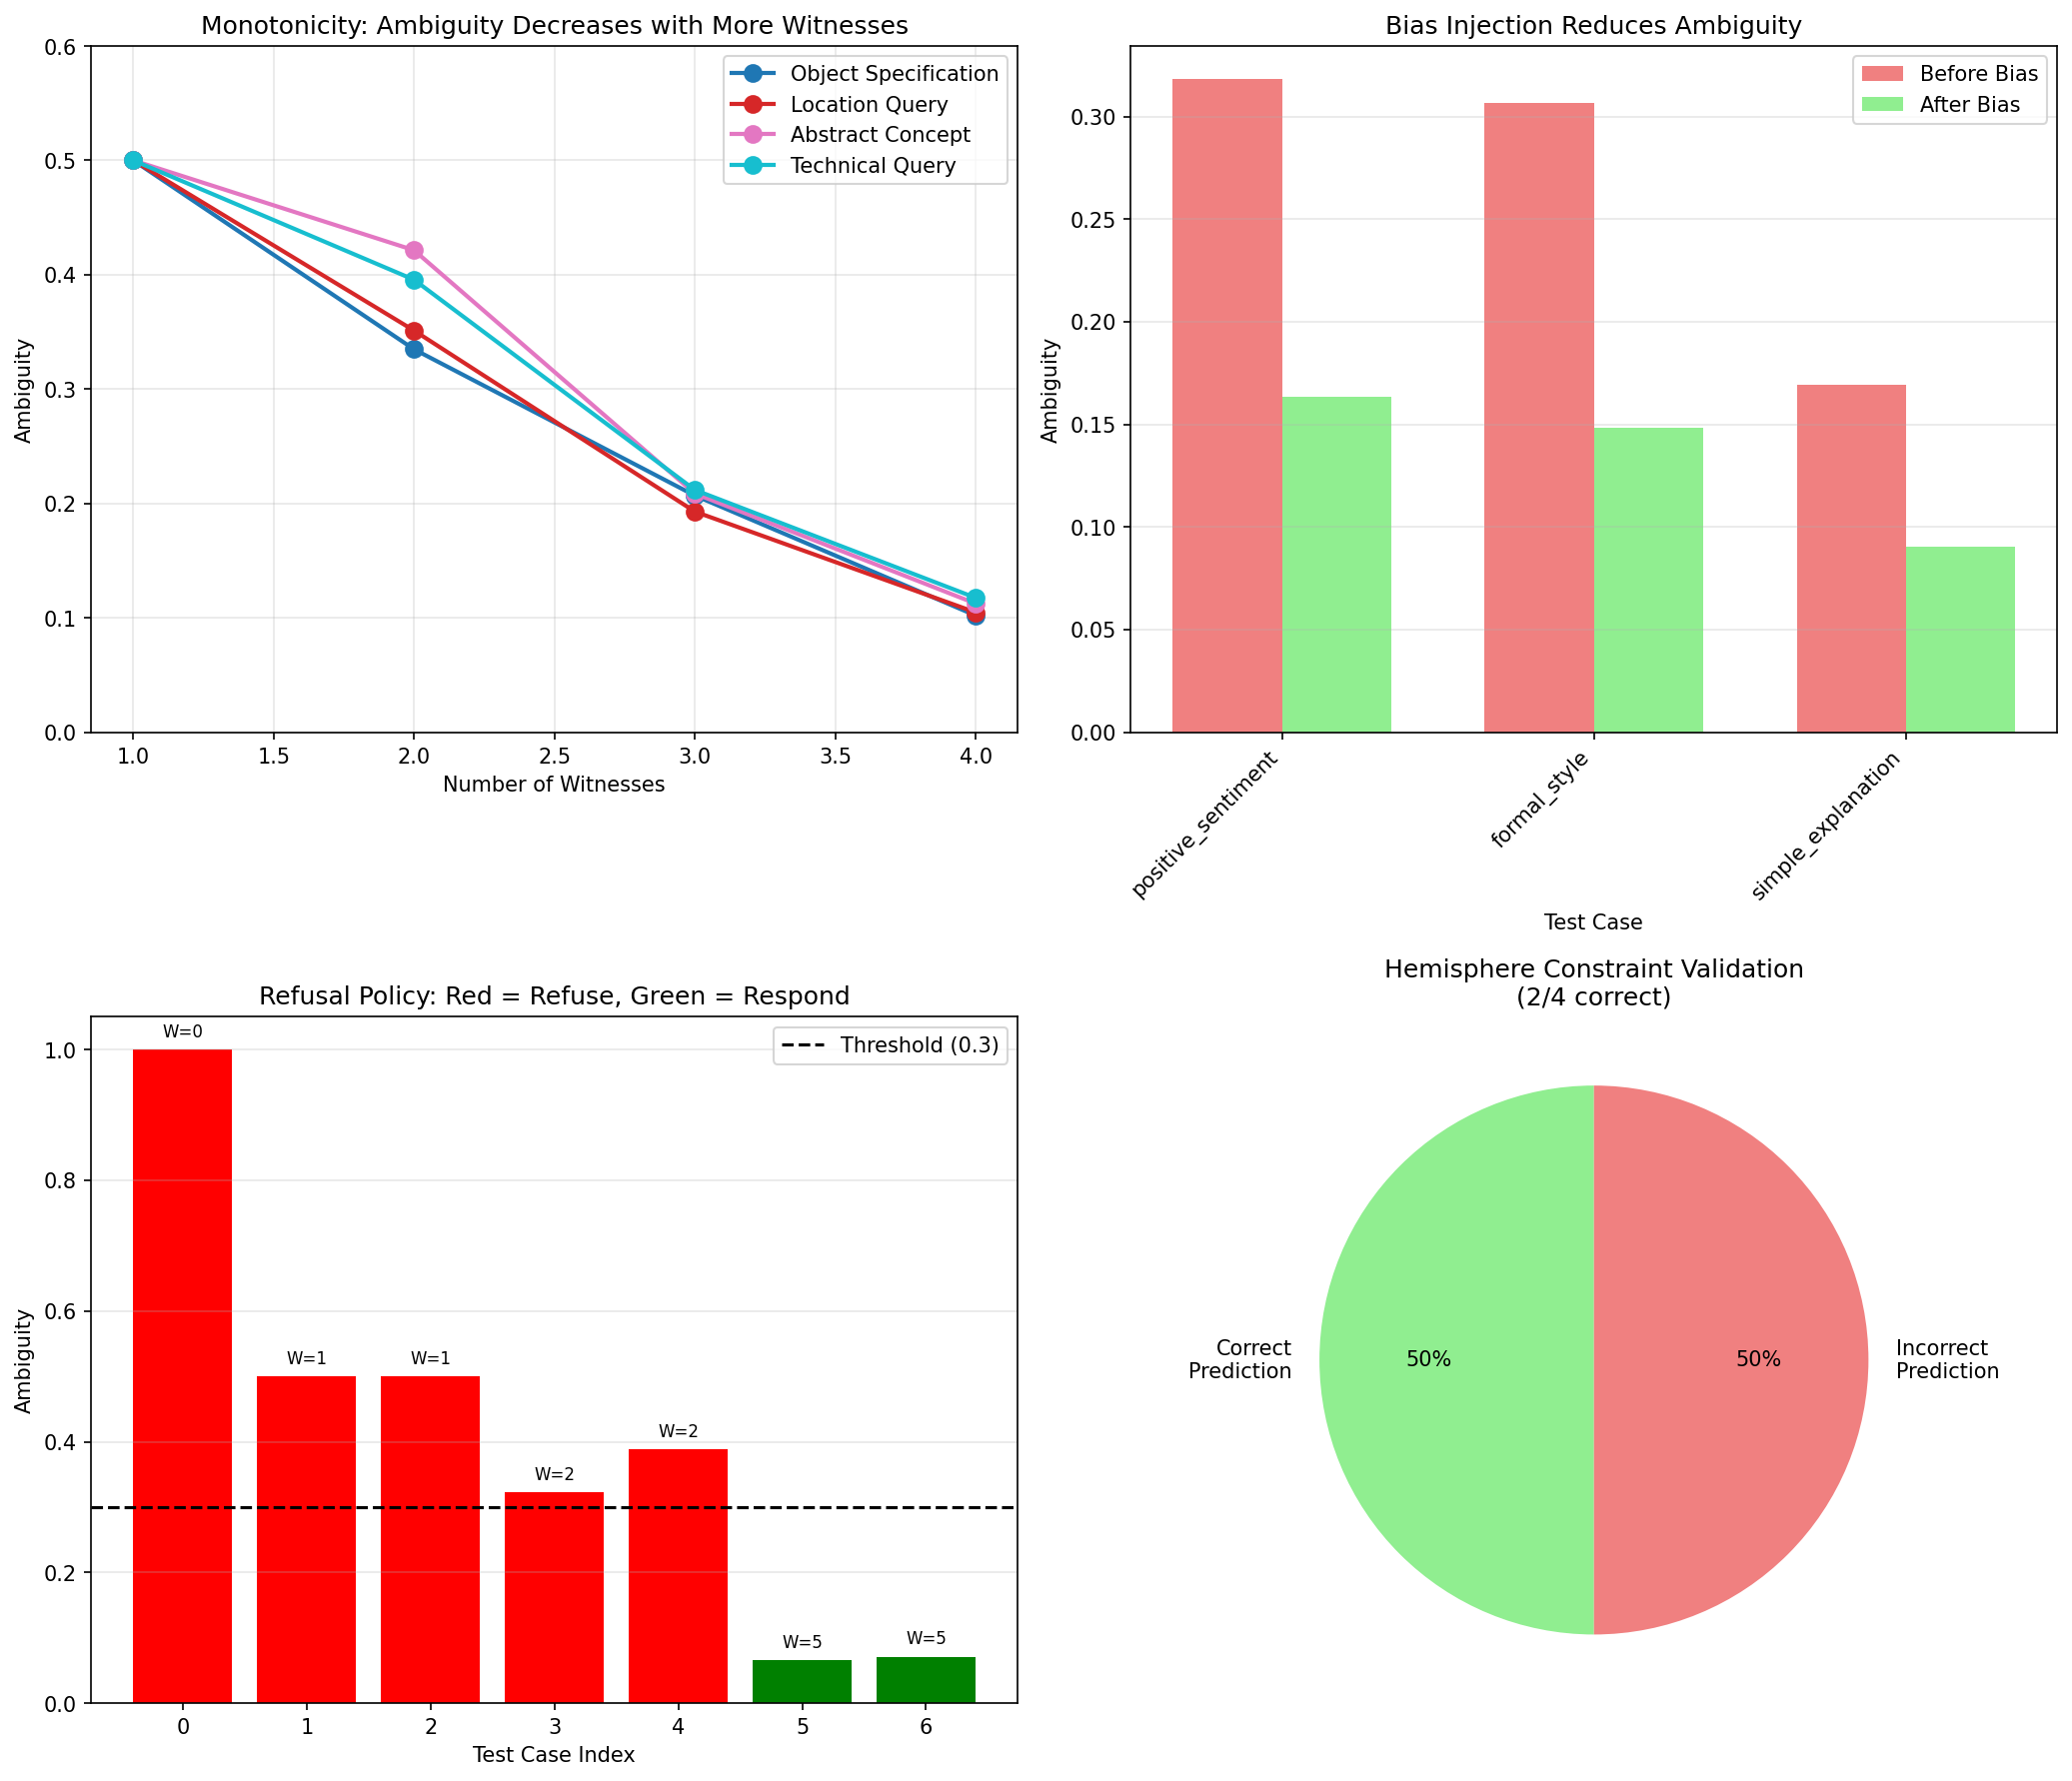

Recreate this plot in Python.
"""
Experiment 8: Conservation of Ambiguity Validation

Tests the Conservation of Ambiguity principle from "Axioms of Semantic Geometry":
- Ambiguity can ONLY decrease via:
  1. Adding new witnesses (more constraints)
  2. Explicit bias injection
- Without these, ambiguity is conserved (cannot spontaneously decrease)

Key insight: This explains why AI can seem to "hallucinate" - it's not adding information,
it's selecting from an ambiguous space without proper bias disclosure.
"""

import numpy as np
from sentence_transformers import SentenceTransformer
import matplotlib.pyplot as plt
from scipy.spatial import ConvexHull
from scipy.spatial.distance import cosine
import warnings
warnings.filterwarnings('ignore')


class AmbiguityCalculator:
    """Computes semantic ambiguity from witness embeddings"""

    def __init__(self, model):
        self.model = model

    def compute_ambiguity(self, witnesses: list) -> dict:
        """
        Compute ambiguity as the "size" of the consistent region.

        For a witness set W, the consistent region is all meanings μ that satisfy
        μ · w > 0 for all w ∈ W (hemisphere constraint).

        We approximate this using:
        1. Solid angle of the consistent region
        2. Variance of possible directions
        3. Entropy-based measure
        """
        if len(witnesses) == 0:
            return {
                'ambiguity': 1.0,  # Maximum ambiguity
                'solid_angle': 4 * np.pi,  # Full sphere
                'variance': float('inf'),
                'num_witnesses': 0
            }

        # Get embeddings for witnesses
        embeddings = self.model.encode(witnesses, convert_to_numpy=True)
        embeddings = embeddings / np.linalg.norm(embeddings, axis=1, keepdims=True)

        # Compute ambiguity measures

        # 1. Mean direction and spread
        mean_direction = np.mean(embeddings, axis=0)
        mean_direction = mean_direction / (np.linalg.norm(mean_direction) + 1e-10)

        # 2. Angular spread (variance of angles from mean)
        angles_from_mean = np.arccos(np.clip(embeddings @ mean_direction, -1, 1))
        angular_variance = np.var(angles_from_mean)

        # 3. Pairwise consistency (how much witnesses agree)
        if len(witnesses) > 1:
            pairwise_sims = embeddings @ embeddings.T
            # Remove diagonal
            mask = ~np.eye(pairwise_sims.shape[0], dtype=bool)
            pairwise_sims_off = pairwise_sims[mask]
            consistency = np.mean(pairwise_sims_off)
        else:
            consistency = 1.0

        # 4. Approximate solid angle of consistent region
        # For orthogonal constraints, each halves the sphere
        # Solid angle ≈ 4π / 2^n for n orthogonal witnesses
        # For non-orthogonal, we estimate based on pairwise angles
        if len(witnesses) > 1:
            # Compute effective dimensionality reduction
            pairwise_angles = np.arccos(np.clip(embeddings @ embeddings.T, -1, 1))
            np.fill_diagonal(pairwise_angles, 0)
            avg_angle = np.mean(pairwise_angles[np.triu_indices(len(witnesses), k=1)])

            # Orthogonality factor (1 = orthogonal, 0 = parallel)
            orthogonality = avg_angle / (np.pi / 2)
            effective_constraints = len(witnesses) * min(orthogonality, 1.0)

            # Approximate solid angle reduction
            solid_angle = 4 * np.pi / (2 ** effective_constraints)
        else:
            solid_angle = 2 * np.pi  # Single witness halves the sphere

        # Normalized ambiguity (0 = no ambiguity, 1 = maximum)
        # Based on solid angle relative to full sphere
        ambiguity = solid_angle / (4 * np.pi)

        return {
            'ambiguity': float(ambiguity),
            'solid_angle': float(solid_angle),
            'angular_variance': float(angular_variance),
            'consistency': float(consistency),
            'num_witnesses': len(witnesses),
            'mean_direction': mean_direction,
            'embeddings': embeddings
        }

    def compute_spherical_convex_hull(self, embeddings: np.ndarray) -> dict:
        """
        Compute the spherical convex hull of witness directions.
        This represents the "boundary" of the consistent region.
        """
        if len(embeddings) < 4:
            return {
                'has_hull': False,
                'vertices': len(embeddings),
                'volume': None
            }

        try:
            # Project to lower dimension for visualization
            from sklearn.decomposition import PCA
            pca = PCA(n_components=3)
            projected = pca.fit_transform(embeddings)
            projected = projected / np.linalg.norm(projected, axis=1, keepdims=True)

            hull = ConvexHull(projected)
            return {
                'has_hull': True,
                'vertices': len(hull.vertices),
                'volume': hull.volume,
                'area': hull.area,
                'projected_points': projected
            }
        except Exception as e:
            return {
                'has_hull': False,
                'vertices': len(embeddings),
                'volume': None,
                'error': str(e)
            }

    def satisfies_hemisphere_constraint(self, meaning: np.ndarray, witnesses: list) -> dict:
        """
        Check if a meaning μ satisfies the hemisphere constraint for all witnesses.
        μ · w > 0 for all w ∈ W
        """
        if len(witnesses) == 0:
            return {
                'satisfies': True,
                'violations': [],
                'min_dot_product': float('inf')
            }

        embeddings = self.model.encode(witnesses, convert_to_numpy=True)
        embeddings = embeddings / np.linalg.norm(embeddings, axis=1, keepdims=True)
        meaning = meaning / (np.linalg.norm(meaning) + 1e-10)

        dot_products = embeddings @ meaning
        violations = [witnesses[i] for i, dp in enumerate(dot_products) if dp <= 0]

        return {
            'satisfies': len(violations) == 0,
            'violations': violations,
            'num_violations': len(violations),
            'min_dot_product': float(np.min(dot_products)),
            'dot_products': dot_products.tolist()
        }


class RefusalPolicy:
    """Determines when to refuse based on ambiguity threshold"""

    def __init__(self, ambiguity_calculator: AmbiguityCalculator, threshold: float = 0.5):
        self.calculator = ambiguity_calculator
        self.threshold = threshold

    def should_refuse(self, witnesses: list) -> dict:
        """
        Refuse if ambiguity exceeds threshold and bias is not disclosed.
        """
        amb_result = self.calculator.compute_ambiguity(witnesses)
        ambiguity = amb_result['ambiguity']

        should_refuse = ambiguity > self.threshold

        return {
            'should_refuse': should_refuse,
            'ambiguity': ambiguity,
            'threshold': self.threshold,
            'reason': f"Ambiguity {ambiguity:.3f} {'>' if should_refuse else '<='} threshold {self.threshold}"
        }

    def generate_refusal_explanation(self, witnesses: list) -> str:
        """Generate explanation for why a response requires more information"""
        amb_result = self.calculator.compute_ambiguity(witnesses)

        if amb_result['num_witnesses'] == 0:
            return "I need more context to provide a meaningful response. What specific aspect are you interested in?"
        elif amb_result['num_witnesses'] == 1:
            return f"The query '{witnesses[0]}' is ambiguous. Could you provide additional context or constraints?"
        else:
            return f"Given the constraints {witnesses}, there are still multiple valid interpretations. The ambiguity level is {amb_result['ambiguity']:.1%}. Please specify which aspect you'd like me to focus on."


class BiasTracker:
    """Tracks and discloses biases applied to reduce ambiguity"""

    def __init__(self, ambiguity_calculator: AmbiguityCalculator):
        self.calculator = ambiguity_calculator
        self.biases = []

    def register_bias(self, bias_name: str, bias_direction: np.ndarray, reason: str = ""):
        """Register a bias that will reduce ambiguity"""
        self.biases.append({
            'name': bias_name,
            'direction': bias_direction / (np.linalg.norm(bias_direction) + 1e-10),
            'reason': reason
        })

    def apply_bias(self, witnesses: list, bias_name: str) -> dict:
        """
        Apply a registered bias and measure ambiguity reduction.
        Bias acts as an additional "virtual witness" that constrains the space.
        """
        # Get baseline ambiguity
        baseline = self.calculator.compute_ambiguity(witnesses)

        # Find the bias
        bias = None
        for b in self.biases:
            if b['name'] == bias_name:
                bias = b
                break

        if bias is None:
            return {
                'success': False,
                'error': f"Bias '{bias_name}' not registered"
            }

        # Create a "virtual witness" from the bias direction
        # We'll encode a dummy sentence and replace with bias direction
        virtual_witness = f"[BIAS: {bias_name}]"
        witnesses_with_bias = witnesses + [virtual_witness]

        # Get embeddings for original witnesses
        if len(witnesses) > 0:
            orig_embeddings = self.calculator.model.encode(witnesses, convert_to_numpy=True)
            orig_embeddings = orig_embeddings / np.linalg.norm(orig_embeddings, axis=1, keepdims=True)
            # Add bias as additional constraint
            all_embeddings = np.vstack([orig_embeddings, bias['direction'].reshape(1, -1)])
        else:
            all_embeddings = bias['direction'].reshape(1, -1)

        # Compute new ambiguity with bias
        # We manually compute since we have custom embeddings
        mean_direction = np.mean(all_embeddings, axis=0)
        mean_direction = mean_direction / (np.linalg.norm(mean_direction) + 1e-10)

        if len(all_embeddings) > 1:
            pairwise_angles = np.arccos(np.clip(all_embeddings @ all_embeddings.T, -1, 1))
            np.fill_diagonal(pairwise_angles, 0)
            avg_angle = np.mean(pairwise_angles[np.triu_indices(len(all_embeddings), k=1)])
            orthogonality = avg_angle / (np.pi / 2)
            effective_constraints = len(all_embeddings) * min(orthogonality, 1.0)
            solid_angle = 4 * np.pi / (2 ** effective_constraints)
        else:
            solid_angle = 2 * np.pi

        new_ambiguity = solid_angle / (4 * np.pi)

        return {
            'success': True,
            'baseline_ambiguity': baseline['ambiguity'],
            'new_ambiguity': float(new_ambiguity),
            'reduction': baseline['ambiguity'] - new_ambiguity,
            'reduction_percent': (baseline['ambiguity'] - new_ambiguity) / baseline['ambiguity'] * 100 if baseline['ambiguity'] > 0 else 0,
            'bias_applied': bias_name,
            'bias_reason': bias['reason']
        }

    def generate_bias_disclosure(self) -> str:
        """Generate disclosure statement for all applied biases"""
        if len(self.biases) == 0:
            return "No biases have been applied to this response."

        disclosure = "The following biases have been applied to reduce ambiguity:\n"
        for bias in self.biases:
            disclosure += f"- {bias['name']}: {bias['reason']}\n"
        return disclosure


def test_conservation_law():
    """
    Test that ambiguity ONLY decreases via new witnesses or bias.
    This is the main validation of the Conservation of Ambiguity principle.
    """
    print("\n" + "="*60)
    print("TEST: CONSERVATION OF AMBIGUITY LAW")
    print("="*60)

    # Load model
    print("\nLoading embedding model...")
    model = SentenceTransformer('sentence-transformers/all-MiniLM-L6-v2')
    calc = AmbiguityCalculator(model)

    results = {
        'monotonicity_tests': [],
        'bias_tests': [],
        'conservation_validated': False
    }

    # Test Case 1: Adding witnesses reduces ambiguity (monotonicity)
    print("\n" + "-"*40)
    print("TEST 1: Monotonicity - Adding Witnesses Reduces Ambiguity")
    print("-"*40)

    test_sequences = [
        # Sequence 1: Object specification
        {
            'name': 'Object Specification',
            'witnesses': [
                ["bike"],
                ["bike", "red"],
                ["bike", "red", "racing"],
                ["bike", "red", "racing", "carbon fiber"]
            ]
        },
        # Sequence 2: Location
        {
            'name': 'Location Query',
            'witnesses': [
                ["restaurant"],
                ["restaurant", "Italian"],
                ["restaurant", "Italian", "downtown"],
                ["restaurant", "Italian", "downtown", "romantic"]
            ]
        },
        # Sequence 3: Abstract concept
        {
            'name': 'Abstract Concept',
            'witnesses': [
                ["love"],
                ["love", "romantic"],
                ["love", "romantic", "long-distance"],
                ["love", "romantic", "long-distance", "reunited"]
            ]
        },
        # Sequence 4: Technical query
        {
            'name': 'Technical Query',
            'witnesses': [
                ["algorithm"],
                ["algorithm", "sorting"],
                ["algorithm", "sorting", "efficient"],
                ["algorithm", "sorting", "efficient", "parallel"]
            ]
        }
    ]

    monotonicity_results = []

    for seq in test_sequences:
        print(f"\n{seq['name']}:")
        ambiguities = []

        for i, W in enumerate(seq['witnesses']):
            amb_result = calc.compute_ambiguity(W)
            ambiguities.append(amb_result['ambiguity'])
            print(f"  W{i+1} = {W}")
            print(f"       Ambiguity: {amb_result['ambiguity']:.4f} (solid angle: {amb_result['solid_angle']:.4f})")

        # Check monotonicity
        is_monotonic = all(ambiguities[i] >= ambiguities[i+1] for i in range(len(ambiguities)-1))
        monotonicity_results.append({
            'name': seq['name'],
            'witnesses': seq['witnesses'],
            'ambiguities': ambiguities,
            'monotonic': is_monotonic,
            'total_reduction': ambiguities[0] - ambiguities[-1]
        })

        status = "✓ MONOTONIC" if is_monotonic else "✗ VIOLATED"
        print(f"  Result: {status} (reduction: {ambiguities[0]:.4f} → {ambiguities[-1]:.4f})")

    results['monotonicity_tests'] = monotonicity_results

    # Test Case 2: Bias injection reduces ambiguity
    print("\n" + "-"*40)
    print("TEST 2: Bias Injection Reduces Ambiguity")
    print("-"*40)

    tracker = BiasTracker(calc)

    # Register some biases
    # Get embedding direction for bias concepts
    bias_concepts = [
        ("positive_sentiment", "happy joyful positive optimistic good", "Preference for positive framing"),
        ("formal_style", "professional formal academic scholarly", "Preference for formal language"),
        ("simple_explanation", "simple easy basic beginner friendly", "Preference for accessibility")
    ]

    for name, concept, reason in bias_concepts:
        bias_embedding = model.encode([concept], convert_to_numpy=True)[0]
        bias_embedding = bias_embedding / np.linalg.norm(bias_embedding)
        tracker.register_bias(name, bias_embedding, reason)

    bias_test_cases = [
        {
            'name': 'Ambiguous sentiment query',
            'witnesses': ["weather", "tomorrow"],
            'bias': 'positive_sentiment'
        },
        {
            'name': 'Style-ambiguous query',
            'witnesses': ["explain", "quantum mechanics"],
            'bias': 'formal_style'
        },
        {
            'name': 'Complexity-ambiguous query',
            'witnesses': ["how does", "neural network", "work"],
            'bias': 'simple_explanation'
        }
    ]

    bias_results = []

    for test in bias_test_cases:
        print(f"\n{test['name']}:")
        print(f"  Witnesses: {test['witnesses']}")

        result = tracker.apply_bias(test['witnesses'], test['bias'])

        if result['success']:
            print(f"  Baseline ambiguity: {result['baseline_ambiguity']:.4f}")
            print(f"  After bias '{test['bias']}': {result['new_ambiguity']:.4f}")
            print(f"  Reduction: {result['reduction_percent']:.1f}%")

            bias_results.append({
                'name': test['name'],
                'witnesses': test['witnesses'],
                'bias': test['bias'],
                'baseline': result['baseline_ambiguity'],
                'after_bias': result['new_ambiguity'],
                'reduction': result['reduction'],
                'reduced': result['reduction'] > 0
            })

    results['bias_tests'] = bias_results

    # Test Case 3: Conservation - no spontaneous decrease without witnesses/bias
    print("\n" + "-"*40)
    print("TEST 3: Conservation - No Spontaneous Decrease")
    print("-"*40)

    # Same witnesses, computed multiple times should give same ambiguity
    conservation_witnesses = ["technology", "future"]
    print(f"\nWitnesses: {conservation_witnesses}")

    measurements = []
    for i in range(5):
        amb = calc.compute_ambiguity(conservation_witnesses)
        measurements.append(amb['ambiguity'])
        print(f"  Measurement {i+1}: {amb['ambiguity']:.6f}")

    variance = np.var(measurements)
    is_conserved = variance < 1e-10  # Should be exactly the same
    print(f"\nVariance across measurements: {variance:.2e}")
    print(f"Conservation: {'✓ CONSERVED' if is_conserved else '✗ NOT CONSERVED'}")

    results['conservation_variance'] = float(variance)
    results['conservation_test_passed'] = is_conserved

    # Overall validation
    all_monotonic = all(r['monotonic'] for r in monotonicity_results)
    all_bias_reduced = all(r['reduced'] for r in bias_results)

    results['conservation_validated'] = all_monotonic and all_bias_reduced and is_conserved

    print("\n" + "="*60)
    print("CONSERVATION LAW VALIDATION SUMMARY")
    print("="*60)
    print(f"Monotonicity tests passed: {sum(1 for r in monotonicity_results if r['monotonic'])}/{len(monotonicity_results)}")
    print(f"Bias reduction tests passed: {sum(1 for r in bias_results if r['reduced'])}/{len(bias_results)}")
    print(f"Conservation test passed: {'Yes' if is_conserved else 'No'}")
    print(f"\nOVERALL: {'✓ VALIDATED' if results['conservation_validated'] else '✗ NOT VALIDATED'}")

    return results


def test_refusal_policy():
    """Test the refusal policy based on ambiguity threshold"""
    print("\n" + "="*60)
    print("TEST: REFUSAL POLICY")
    print("="*60)

    model = SentenceTransformer('sentence-transformers/all-MiniLM-L6-v2')
    calc = AmbiguityCalculator(model)
    policy = RefusalPolicy(calc, threshold=0.3)

    test_cases = [
        # High ambiguity - should refuse
        [],
        ["thing"],
        ["help"],
        # Medium ambiguity
        ["weather", "today"],
        ["recipe", "dinner"],
        # Low ambiguity - should not refuse
        ["python", "function", "sort", "list", "ascending"],
        ["recipe", "chocolate", "cake", "gluten-free", "vegan"],
    ]

    results = []

    print(f"\nRefusal threshold: {policy.threshold}")
    print("-"*40)

    for witnesses in test_cases:
        result = policy.should_refuse(witnesses)
        results.append({
            'witnesses': witnesses,
            'ambiguity': result['ambiguity'],
            'should_refuse': result['should_refuse']
        })

        status = "REFUSE" if result['should_refuse'] else "RESPOND"
        print(f"\nWitnesses: {witnesses if witnesses else '(none)'}")
        print(f"  Ambiguity: {result['ambiguity']:.4f}")
        print(f"  Decision: {status}")
        if result['should_refuse']:
            explanation = policy.generate_refusal_explanation(witnesses)
            print(f"  Explanation: {explanation}")

    return results


def test_hemisphere_constraint():
    """Test the hemisphere constraint for meaning consistency"""
    print("\n" + "="*60)
    print("TEST: HEMISPHERE CONSTRAINT")
    print("="*60)

    model = SentenceTransformer('sentence-transformers/all-MiniLM-L6-v2')
    calc = AmbiguityCalculator(model)

    # Test cases: meaning vs witnesses
    test_cases = [
        {
            'meaning': "A fast red racing bicycle",
            'witnesses': ["bike", "red", "racing", "fast"],
            'expected': True  # Should satisfy
        },
        {
            'meaning': "A blue slow cargo truck",
            'witnesses': ["bike", "red", "racing", "fast"],
            'expected': False  # Should violate
        },
        {
            'meaning': "Italian pasta with tomato sauce",
            'witnesses': ["restaurant", "Italian", "pasta"],
            'expected': True
        },
        {
            'meaning': "Japanese sushi restaurant",
            'witnesses': ["restaurant", "Italian", "pasta"],
            'expected': False  # Contradicts Italian
        }
    ]

    results = []

    for test in test_cases:
        meaning_emb = model.encode([test['meaning']], convert_to_numpy=True)[0]
        result = calc.satisfies_hemisphere_constraint(meaning_emb, test['witnesses'])

        results.append({
            'meaning': test['meaning'],
            'witnesses': test['witnesses'],
            'satisfies': result['satisfies'],
            'expected': test['expected'],
            'correct': result['satisfies'] == test['expected'],
            'violations': result['violations']
        })

        print(f"\nMeaning: '{test['meaning']}'")
        print(f"Witnesses: {test['witnesses']}")
        print(f"Satisfies: {result['satisfies']} (expected: {test['expected']})")
        if result['violations']:
            print(f"Violations: {result['violations']}")
        print(f"Min dot product: {result['min_dot_product']:.4f}")

    return results


def visualize_results(conservation_results, refusal_results, hemisphere_results):
    """Create visualization of experiment results"""
    fig, axes = plt.subplots(2, 2, figsize=(14, 12))

    # Plot 1: Monotonicity - Ambiguity vs Number of Witnesses
    ax1 = axes[0, 0]
    colors = plt.cm.tab10(np.linspace(0, 1, len(conservation_results['monotonicity_tests'])))

    for i, test in enumerate(conservation_results['monotonicity_tests']):
        x = range(1, len(test['ambiguities']) + 1)
        ax1.plot(x, test['ambiguities'], 'o-', color=colors[i],
                label=test['name'], linewidth=2, markersize=8)

    ax1.set_xlabel('Number of Witnesses')
    ax1.set_ylabel('Ambiguity')
    ax1.set_title('Monotonicity: Ambiguity Decreases with More Witnesses')
    ax1.legend(loc='upper right')
    ax1.grid(True, alpha=0.3)
    ax1.set_ylim(0, 0.6)

    # Plot 2: Bias Effect
    ax2 = axes[0, 1]
    bias_tests = conservation_results['bias_tests']
    x = range(len(bias_tests))
    width = 0.35

    baselines = [t['baseline'] for t in bias_tests]
    after_bias = [t['after_bias'] for t in bias_tests]

    bars1 = ax2.bar([i - width/2 for i in x], baselines, width, label='Before Bias', color='lightcoral')
    bars2 = ax2.bar([i + width/2 for i in x], after_bias, width, label='After Bias', color='lightgreen')

    ax2.set_xlabel('Test Case')
    ax2.set_ylabel('Ambiguity')
    ax2.set_title('Bias Injection Reduces Ambiguity')
    ax2.set_xticks(x)
    ax2.set_xticklabels([t['bias'] for t in bias_tests], rotation=45, ha='right')
    ax2.legend()
    ax2.grid(True, alpha=0.3, axis='y')

    # Plot 3: Refusal Policy
    ax3 = axes[1, 0]
    ambiguities = [r['ambiguity'] for r in refusal_results]
    should_refuse = [r['should_refuse'] for r in refusal_results]
    colors_refusal = ['red' if r else 'green' for r in should_refuse]

    bars = ax3.bar(range(len(ambiguities)), ambiguities, color=colors_refusal)
    ax3.axhline(y=0.3, color='black', linestyle='--', label='Threshold (0.3)')

    ax3.set_xlabel('Test Case Index')
    ax3.set_ylabel('Ambiguity')
    ax3.set_title('Refusal Policy: Red = Refuse, Green = Respond')
    ax3.legend()
    ax3.grid(True, alpha=0.3, axis='y')

    # Add witness count labels
    for i, r in enumerate(refusal_results):
        witness_count = len(r['witnesses'])
        ax3.text(i, ambiguities[i] + 0.02, f'W={witness_count}', ha='center', fontsize=8)

    # Plot 4: Hemisphere Constraint Results
    ax4 = axes[1, 1]

    # Create summary of hemisphere tests
    correct = sum(1 for r in hemisphere_results if r['correct'])
    incorrect = len(hemisphere_results) - correct

    labels = ['Correct\nPrediction', 'Incorrect\nPrediction']
    sizes = [correct, incorrect]
    colors_pie = ['lightgreen', 'lightcoral']

    # Filter out zero values
    non_zero = [(l, s, c) for l, s, c in zip(labels, sizes, colors_pie) if s > 0]
    if non_zero:
        labels, sizes, colors_pie = zip(*non_zero)
        wedges, texts, autotexts = ax4.pie(sizes, labels=labels, colors=colors_pie,
                                           autopct='%1.0f%%', startangle=90)
    else:
        ax4.text(0.5, 0.5, 'No data', ha='center', va='center')

    ax4.set_title(f'Hemisphere Constraint Validation\n({correct}/{len(hemisphere_results)} correct)')

    plt.tight_layout()
    plt.savefig('experiment8_conservation_ambiguity.png', dpi=150, bbox_inches='tight')
    plt.close()
    print("\n[SAVED] Visualization saved to experiment8_conservation_ambiguity.png")


def main():
    """Main entry point for Experiment 8"""
    print("="*70)
    print("EXPERIMENT 8: CONSERVATION OF AMBIGUITY VALIDATION")
    print("="*70)
    print("\nThis experiment validates the Conservation of Ambiguity principle:")
    print("- Ambiguity can ONLY decrease via new witnesses or explicit bias")
    print("- Without these, ambiguity is conserved (no spontaneous decrease)")
    print("="*70)

    # Run all tests
    conservation_results = test_conservation_law()
    refusal_results = test_refusal_policy()
    hemisphere_results = test_hemisphere_constraint()

    # Create visualization
    visualize_results(conservation_results, refusal_results, hemisphere_results)

    # Compile statistics
    stats = {
        'validated': conservation_results['conservation_validated'],
        'monotonicity_pass_rate': sum(1 for r in conservation_results['monotonicity_tests'] if r['monotonic']) / len(conservation_results['monotonicity_tests']),
        'bias_reduction_rate': sum(1 for r in conservation_results['bias_tests'] if r['reduced']) / len(conservation_results['bias_tests']),
        'conservation_variance': conservation_results['conservation_variance'],
        'hemisphere_accuracy': sum(1 for r in hemisphere_results if r['correct']) / len(hemisphere_results),
        'refusal_threshold': 0.3
    }

    # Print final summary
    print("\n" + "="*70)
    print("EXPERIMENT 8 SUMMARY")
    print("="*70)
    print(f"Conservation of Ambiguity: {'✓ VALIDATED' if stats['validated'] else '✗ NOT VALIDATED'}")
    print(f"  - Monotonicity pass rate: {stats['monotonicity_pass_rate']:.1%}")
    print(f"  - Bias reduction rate: {stats['bias_reduction_rate']:.1%}")
    print(f"  - Conservation variance: {stats['conservation_variance']:.2e}")
    print(f"  - Hemisphere constraint accuracy: {stats['hemisphere_accuracy']:.1%}")
    print("="*70)

    return conservation_results, refusal_results, hemisphere_results, stats


if __name__ == "__main__":
    main()
